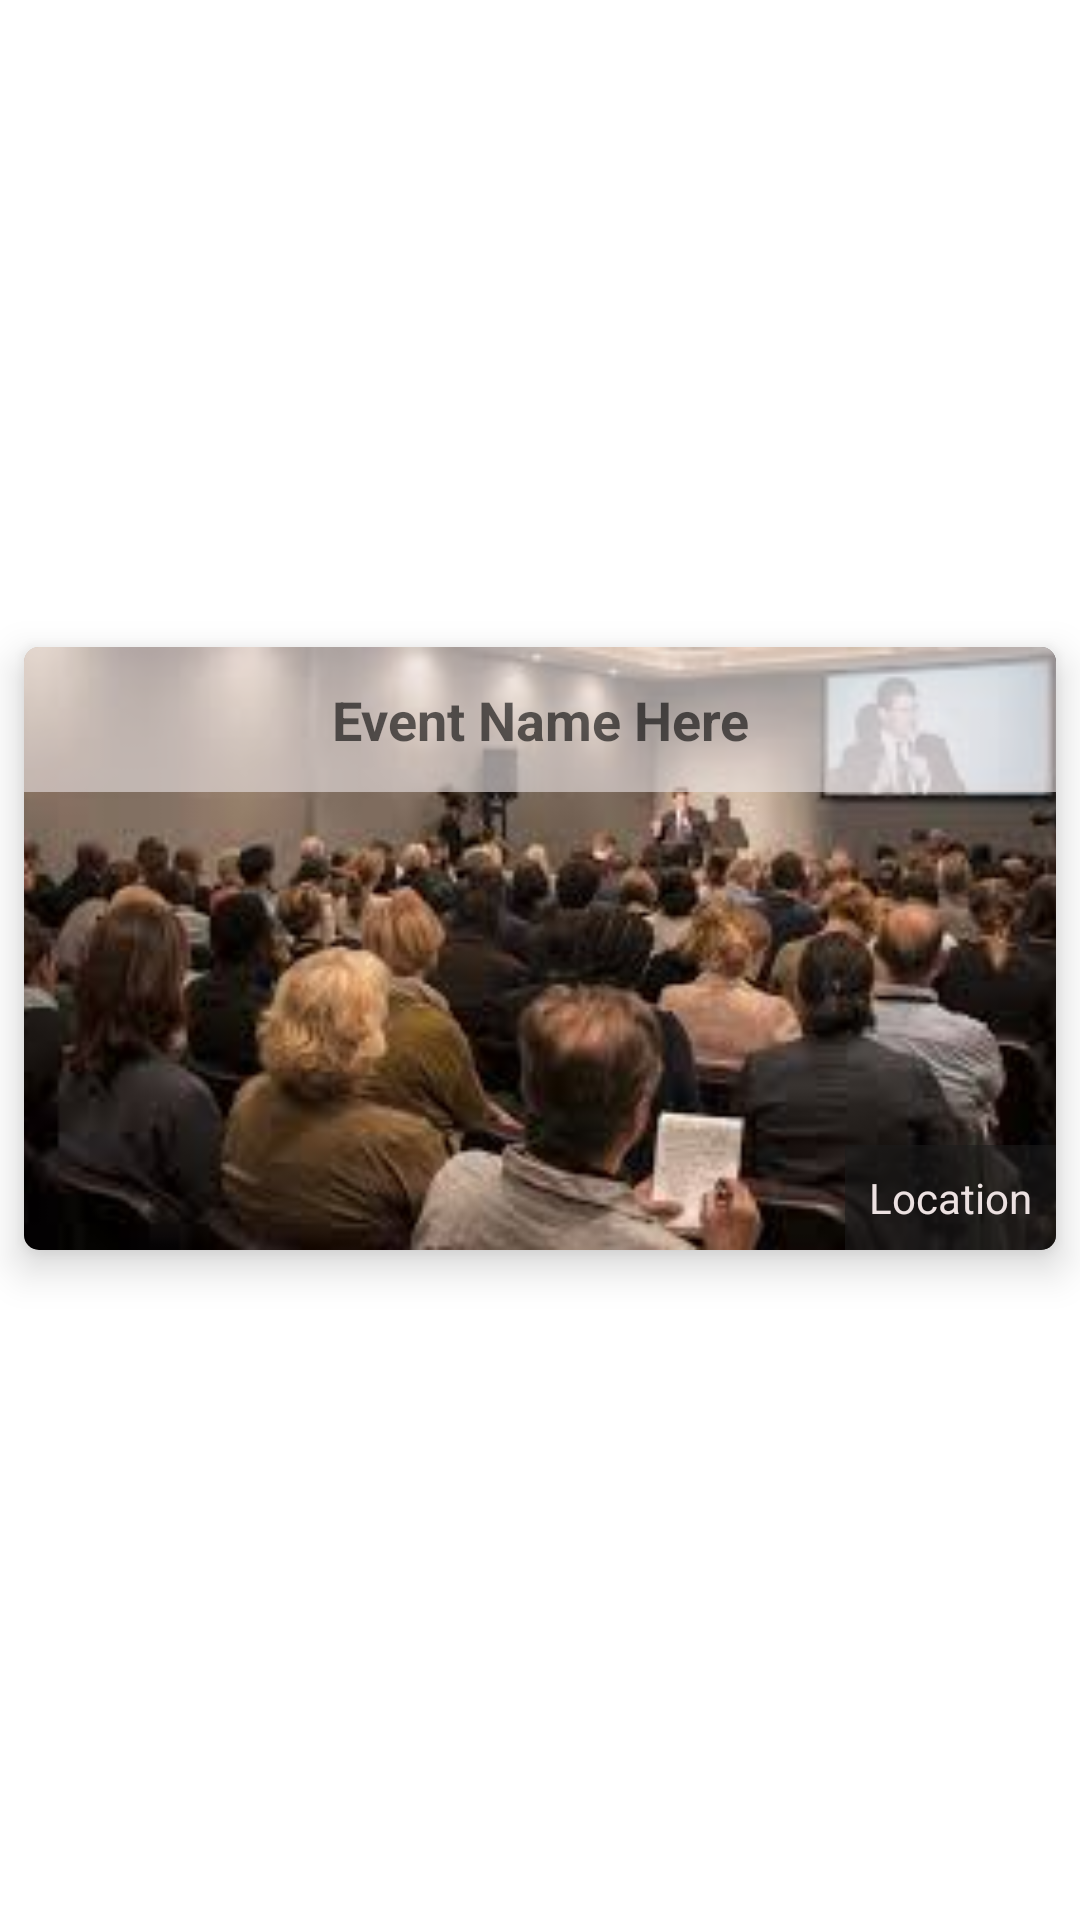

This screen was rendered from an Android layout file. Write that file and the resources it references.
<!-- AndroidManifest.xml: application theme Theme.Coveapp -->
<!-- res/layout/event.xml -->
<?xml version="1.0" encoding="utf-8"?>
<androidx.constraintlayout.widget.ConstraintLayout xmlns:android="http://schemas.android.com/apk/res/android"
    xmlns:app="http://schemas.android.com/apk/res-auto"
    xmlns:tools="http://schemas.android.com/tools"
    android:layout_width="match_parent"
    android:layout_height="wrap_content"
    android:paddingBottom="8dp">

    <androidx.cardview.widget.CardView
        android:layout_width="0dp"
        android:layout_height="201dp"
        android:layout_marginStart="8dp"
        android:layout_marginTop="8dp"
        android:layout_marginEnd="8dp"
        android:layout_marginBottom="8dp"
        app:cardBackgroundColor="#B8B2B2"
        app:cardCornerRadius="5dp"
        app:cardElevation="8dp"
        app:cardMaxElevation="6dp"
        app:cardPreventCornerOverlap="false"
        app:layout_constraintBottom_toBottomOf="parent"
        app:layout_constraintEnd_toEndOf="parent"
        app:layout_constraintStart_toStartOf="parent"
        app:layout_constraintTop_toTopOf="parent">

        <ImageView
            android:id="@+id/imgBanner"
            android:layout_width="match_parent"
            android:layout_height="match_parent"
            android:adjustViewBounds="true"
            android:scaleType="centerCrop"
            app:srcCompat="@drawable/proj3" />

        <androidx.constraintlayout.widget.ConstraintLayout
            android:layout_width="match_parent"
            android:layout_height="match_parent">

            <TextView
                android:id="@+id/textEvent"
                android:layout_width="0dp"
                android:layout_height="wrap_content"
                android:background="#A1E8DFDF"
                android:padding="12dp"
                android:text="Event Name Here"
                android:textAlignment="center"
                android:textAppearance="@style/TextAppearance.AppCompat.Medium"
                android:textStyle="bold"
                app:layout_constraintEnd_toEndOf="parent"
                app:layout_constraintStart_toStartOf="parent"
                app:layout_constraintTop_toTopOf="parent" />

            <TextView
                android:id="@+id/textLocation"
                android:layout_width="wrap_content"
                android:layout_height="wrap_content"
                android:background="#971C1B1B"
                android:padding="8dp"
                android:text="Location"
                android:textColor="#ECE1E1"
                app:layout_constraintBottom_toBottomOf="parent"
                app:layout_constraintEnd_toEndOf="parent" />
        </androidx.constraintlayout.widget.ConstraintLayout>
    </androidx.cardview.widget.CardView>
</androidx.constraintlayout.widget.ConstraintLayout>
<!-- resources referenced by this layout -->
<resources>
  <!-- drawable proj3: jpg bitmap (drawable-v24, 9302 bytes) -->
  <style name="Theme.Coveapp" parent="Theme.MaterialComponents.DayNight.NoActionBar">
          
          <item name="colorPrimary">@color/purple_500</item>
          <item name="colorPrimaryVariant">@color/purple_700</item>
          <item name="colorOnPrimary">@color/white</item>
          
          <item name="colorSecondary">@color/teal_200</item>
          <item name="colorSecondaryVariant">@color/teal_700</item>
          <item name="colorOnSecondary">@color/black</item>
          
          <item name="android:statusBarColor" tools:targetApi="l">?attr/colorPrimaryVariant</item>
          
      </style>
  <color name="purple_500">#FF6200EE</color>
  <color name="purple_700">#FF3700B3</color>
  <color name="white">#FFFFFFFF</color>
  <color name="teal_200">#FF03DAC5</color>
  <color name="teal_700">#FF018786</color>
  <color name="black">#FF000000</color>
</resources>
